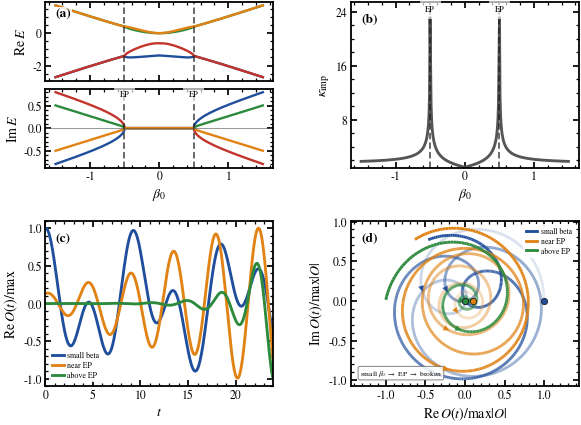
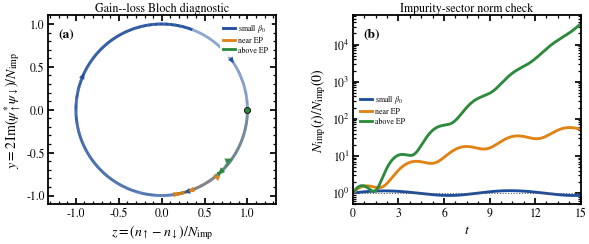
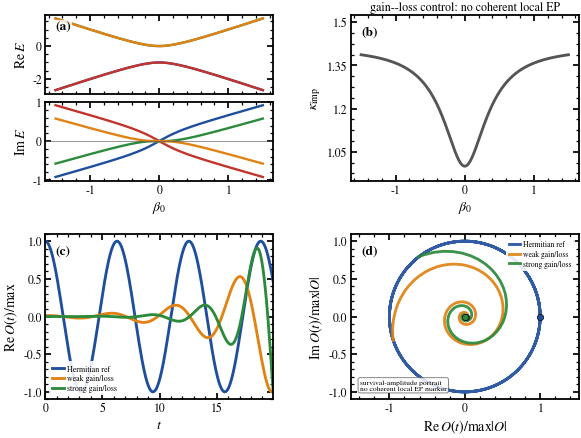

The script that saved these images, in order:
#!/usr/bin/env python3
"""Generate the retained frozen-kernel PRB Figs. 1, 2, and S1.

This executable is deliberately limited to the four-state eigenvalue,
condition-number, survival-amplitude, and Bloch diagnostics retained in v2.
It does not implement a physical density of states, an RG flow, or a Bethe
root/phase diagram. Those calculations have separate causal and algebraic
gates under ``reproducibility/``.

The frozen convention is

    eps_xi = -1, U = 2, r = 1,
    Gamma_PT = c_gamma |beta0|,
    Delta_eff = delta0 + c_delta |beta0|,
    V_eff = c_V |beta0|,

with ``c_gamma=1``, ``delta0=0.375``, ``c_delta=0.25``, and
``c_V=1.5``. The exact local-core condition is therefore
``|beta0|=delta0/(c_gamma-c_delta)=0.5``.
"""

from __future__ import annotations

import argparse
import math
import os
from dataclasses import dataclass, field
from datetime import datetime, timezone
from pathlib import Path

os.environ.setdefault("MPLCONFIGDIR", "/tmp/ptdirac_matplotlib")

import matplotlib as mpl

mpl.use("Agg")
import matplotlib.pyplot as plt
import numpy as np
from matplotlib import ticker
from matplotlib.collections import LineCollection
from matplotlib.lines import Line2D
from scipy.linalg import expm
from scipy.optimize import linear_sum_assignment


@dataclass
class ModelParams:
    eps_xi: float = -1.0
    U: float = 2.0
    beta_values: np.ndarray = field(
        default_factory=lambda: np.linspace(-1.5, 1.5, 401)
    )
    lambda_soc: float = math.pi / 4.0
    c_gamma: float = 1.0
    c_delta: float = 0.25
    delta0: float = 0.375
    c_hybridization: float = 1.5
    impurity_zeeman: float = 0.0
    condensate_amplitude: float = 1.0
    fig1_left_scale: float = 0.10
    fig1_right_scale: float = 1.50
    phase_common_norm: bool = False


P = ModelParams()

COL_W = 3.375
FULL_W = 6.875
COLORS = {
    "blue": "#1f4e9c",
    "red": "#c2342c",
    "green": "#2c8a3d",
    "orange": "#e08214",
    "grey": "#555555",
    "black": "#1a1a1a",
}
LW_MAIN = 2.05
LW_SECONDARY = 1.70
LW_AUX = 1.15
LW_GUIDE = 0.75
LW_SPINE = 1.30
FIXED_TIME = datetime(2026, 7, 30, 12, 0, 0, tzinfo=timezone.utc)


def set_style() -> None:
    mpl.rcParams.update(
        {
            "font.family": "serif",
            "font.serif": [
                "Times New Roman",
                "Times",
                "STIXGeneral",
                "DejaVu Serif",
            ],
            "mathtext.fontset": "stix",
            "font.size": 9.0,
            "axes.labelsize": 10.0,
            "axes.titlesize": 8.6,
            "xtick.labelsize": 8.4,
            "ytick.labelsize": 8.4,
            "legend.fontsize": 6.4,
            "axes.linewidth": 1.35,
            "lines.linewidth": LW_MAIN,
            "xtick.direction": "in",
            "ytick.direction": "in",
            "xtick.top": True,
            "ytick.right": True,
            "xtick.major.size": 4.6,
            "ytick.major.size": 4.6,
            "xtick.minor.size": 2.4,
            "ytick.minor.size": 2.4,
            "xtick.major.width": 1.25,
            "ytick.major.width": 1.25,
            "xtick.minor.width": 0.9,
            "ytick.minor.width": 0.9,
            "xtick.major.pad": 2.4,
            "ytick.major.pad": 2.4,
            "axes.labelpad": 2.6,
            "legend.frameon": False,
            "legend.handlelength": 1.45,
            "legend.handletextpad": 0.45,
            "legend.labelspacing": 0.23,
            "figure.dpi": 220,
            "savefig.dpi": 600,
            "savefig.bbox": "tight",
            "savefig.pad_inches": 0.025,
            "pdf.fonttype": 42,
            "ps.fonttype": 42,
        }
    )


def gauge_tbeta(beta0: float) -> float:
    """Return the gauge-invariant frozen control |beta0| r."""
    return abs(float(beta0)) * float(P.condensate_amplitude)


def channel_scales(beta0: float, flip: bool) -> tuple[float, float, float]:
    tbeta = gauge_tbeta(beta0)
    gamma_pt = P.c_gamma * tbeta
    coherent = P.delta0 + P.c_delta * tbeta if flip else 0.0
    hybridization = P.c_hybridization * tbeta
    return gamma_pt, coherent, hybridization


def build_kernel(beta0: float, k: float = 0.0, flip: bool = True) -> np.ndarray:
    """Return the gauge-fixed four-state frozen kernel."""
    gamma_pt, coherent, hybridization = channel_scales(beta0, flip)
    bath_plus = k * k + P.lambda_soc * k
    bath_minus = k * k - P.lambda_soc * k
    vertex = hybridization / math.sqrt(2.0)
    return np.array(
        [
            [
                P.eps_xi + P.impurity_zeeman + 1j * gamma_pt,
                coherent,
                vertex,
                vertex,
            ],
            [
                coherent,
                P.eps_xi - P.impurity_zeeman - 1j * gamma_pt,
                vertex,
                -vertex,
            ],
            [vertex, vertex, bath_plus, 0.0],
            [vertex, -vertex, 0.0, bath_minus],
        ],
        dtype=complex,
    )


def eigenvector_condition_number(
    matrix: np.ndarray,
) -> tuple[float, np.ndarray]:
    eigenvalues, right = np.linalg.eig(matrix)
    try:
        inverse = np.linalg.inv(right)
        condition = np.linalg.cond(right)
    except np.linalg.LinAlgError:
        inverse = np.linalg.pinv(right)
        condition = np.linalg.norm(right, 2) * np.linalg.norm(inverse, 2)
    return float(np.real(condition)), eigenvalues


def match_branches(current: np.ndarray, previous: np.ndarray) -> np.ndarray:
    cost = np.abs(current[None, :] - previous[:, None]) ** 2
    _, columns = linear_sum_assignment(cost)
    return current[columns]


def branch_sweep(beta_values: np.ndarray, flip: bool) -> dict[str, np.ndarray]:
    beta_values = np.asarray(beta_values, dtype=float)
    positive = beta_values[beta_values >= 0.0]
    negative = beta_values[beta_values < 0.0][::-1]

    def one_branch(values: np.ndarray) -> tuple[np.ndarray, np.ndarray]:
        spectra: list[np.ndarray] = []
        conditions: list[float] = []
        previous: np.ndarray | None = None
        for beta0 in values:
            condition, eigenvalues = eigenvector_condition_number(
                build_kernel(float(beta0), flip=flip)
            )
            if previous is None:
                eigenvalues = eigenvalues[np.argsort(np.real(eigenvalues))]
            else:
                eigenvalues = match_branches(eigenvalues, previous)
            previous = eigenvalues.copy()
            spectra.append(eigenvalues)
            conditions.append(condition)
        return np.asarray(spectra), np.asarray(conditions)

    positive_spectrum, positive_condition = one_branch(positive)
    negative_spectrum, negative_condition = one_branch(negative)
    spectrum = np.vstack([negative_spectrum[::-1], positive_spectrum])
    condition = np.concatenate(
        [negative_condition[::-1], positive_condition]
    )
    return {
        "betas": beta_values,
        "real": np.real(spectrum),
        "imag": np.imag(spectrum),
        "condition": condition,
    }


def exact_core_ep() -> float | None:
    denominator = P.c_gamma - P.c_delta
    if abs(P.impurity_zeeman) > 1.0e-14 or abs(denominator) < 1.0e-14:
        return None
    beta_ep = P.delta0 / denominator
    return float(beta_ep) if beta_ep > 0.0 else None


def plotted_ep(beta_values: np.ndarray, flip: bool) -> float | None:
    if not flip:
        return None
    exact = exact_core_ep()
    if exact is None:
        return None
    positive = beta_values >= 0.0
    index = np.argmin(np.abs(beta_values[positive] - exact))
    return float(beta_values[positive][index])


def choose_trajectory_betas(
    beta_values: np.ndarray, beta_ep: float | None, flip: bool
) -> list[float]:
    if not flip:
        return [0.0, 0.25, 0.50]
    reference = 0.50 if beta_ep is None else float(beta_ep)
    targets = [
        P.fig1_left_scale * reference,
        reference,
        P.fig1_right_scale * reference,
    ]
    return [
        float(beta_values[np.argmin(np.abs(beta_values - target))])
        for target in targets
    ]


def estimate_time_window(beta0: float, flip: bool) -> tuple[float, float]:
    eigenvalues = np.linalg.eigvals(build_kernel(beta0, flip=flip))
    ordered = sorted(eigenvalues, key=lambda value: abs(value.imag))
    real_splitting = abs(ordered[0].real - ordered[1].real)
    minimum_imaginary = min(abs(value.imag) for value in ordered)
    if real_splitting > 0.05:
        maximum = 2.5 * 2.0 * math.pi / real_splitting
    elif minimum_imaginary > 1.0e-4:
        maximum = 2.5 * 3.0 / max(minimum_imaginary, 1.0e-4)
    else:
        maximum = 20.0
    maximum = float(np.clip(maximum, 5.0, 35.0))
    return maximum, maximum / 350.0


def survival_amplitude(
    beta0: float,
    flip: bool,
    maximum_time: float | None = None,
    step: float | None = None,
) -> tuple[np.ndarray, np.ndarray]:
    if maximum_time is None or step is None:
        maximum_time, step = estimate_time_window(beta0, flip)
    times = np.arange(0.0, maximum_time, step)
    matrix = build_kernel(beta0, flip=flip)
    initial = np.zeros(4, dtype=complex)
    initial[0] = 1.0
    values = np.array(
        [
            initial.conj() @ (expm(-1j * matrix * time) @ initial)
            for time in times
        ]
    )
    return times, values


def gain_loss_bloch(
    beta0: float, times: np.ndarray, flip: bool = True
) -> tuple[np.ndarray, np.ndarray, np.ndarray]:
    matrix = build_kernel(beta0, flip=flip)
    initial = np.zeros(4, dtype=complex)
    initial[0] = 1.0
    z_values: list[float] = []
    y_values: list[float] = []
    norms: list[float] = []
    for time in times:
        state = expm(-1j * matrix * float(time)) @ initial
        up, down = state[0], state[1]
        n_up, n_down = abs(up) ** 2, abs(down) ** 2
        norm = max(float(n_up + n_down), 1.0e-30)
        z_values.append(float((n_up - n_down) / norm))
        y_values.append(float(2.0 * np.imag(np.conj(up) * down) / norm))
        norms.append(norm)
    return np.asarray(z_values), np.asarray(y_values), np.asarray(norms)


def interpolate_complex(
    times: np.ndarray, values: np.ndarray, grid: np.ndarray
) -> np.ndarray:
    order = np.argsort(times)
    times = np.asarray(times, dtype=float)[order]
    values = np.asarray(values, dtype=complex)[order]
    return np.interp(grid, times, values.real) + 1j * np.interp(
        grid, times, values.imag
    )


def thicken(axis) -> None:
    for spine in axis.spines.values():
        spine.set_linewidth(LW_SPINE)
    axis.minorticks_on()


def tag(axis, text: str, x: float = 0.045, y: float = 0.93) -> None:
    axis.text(
        x,
        y,
        text,
        transform=axis.transAxes,
        fontsize=9.6,
        fontweight="bold",
        va="top",
        ha="left",
        zorder=30,
        bbox={"fc": "white", "ec": "none", "alpha": 0.82, "pad": 0.35},
    )


def annotate_ep(
    axis, beta_ep: float | None, beta_values: np.ndarray, label: bool
) -> None:
    if beta_ep is None or not np.isfinite(beta_ep):
        return
    lower, upper = float(np.min(beta_values)), float(np.max(beta_values))
    for location in sorted({float(beta_ep), -float(beta_ep)}):
        if lower <= location <= upper:
            axis.axvline(
                location,
                color=COLORS["black"],
                ls=(0, (4, 2)),
                lw=LW_AUX,
                alpha=0.80,
                zorder=2,
            )
            if label:
                axis.text(
                    location,
                    0.98,
                    "EP",
                    transform=axis.get_xaxis_transform(),
                    ha="center",
                    va="top",
                    fontsize=6.0,
                    bbox={"fc": "white", "ec": "none", "alpha": 0.65},
                )


def fade_plot(axis, x: np.ndarray, y: np.ndarray, color: str) -> None:
    points = np.array([x, y]).T.reshape(-1, 1, 2)
    segments = np.concatenate([points[:-1], points[1:]], axis=1)
    rgba = np.zeros((len(segments), 4))
    rgba[:, :3] = mpl.colors.to_rgb(color)
    rgba[:, 3] = np.linspace(0.12, 1.0, len(segments))
    axis.add_collection(
        LineCollection(segments, colors=rgba, linewidths=LW_MAIN, zorder=3)
    )
    axis.autoscale_view()


def add_arrows(
    axis, x: np.ndarray, y: np.ndarray, color: str, count: int = 3
) -> None:
    length = len(x)
    for index in np.linspace(
        int(0.12 * length), int(0.88 * length), count
    ).astype(int):
        if 0 < index < length - 1:
            axis.annotate(
                "",
                xy=(x[index + 1], y[index + 1]),
                xytext=(x[index - 1], y[index - 1]),
                arrowprops={
                    "arrowstyle": "-|>",
                    "color": color,
                    "lw": 0.1,
                    "mutation_scale": 10.0,
                    "alpha": 0.97,
                },
                zorder=6,
            )


def save_curve(
    out: Path, name: str, x: np.ndarray, y: np.ndarray, header: str
) -> None:
    np.savetxt(
        out / f"{name}.dat",
        np.column_stack([np.asarray(x, float), np.asarray(y, float)]),
        header=header,
    )


def save_figure(figure, out: Path, name: str) -> None:
    figure.savefig(
        out / f"{name}.pdf",
        metadata={
            "Title": f"Driven-Dirac impurity retained frozen-kernel {name}",
            "Author": "Driven-Dirac impurity reproducibility pipeline",
            "CreationDate": FIXED_TIME,
            "ModDate": FIXED_TIME,
        },
    )
    figure.savefig(
        out / f"{name}.png",
        metadata={"Software": "Driven-Dirac impurity retained frozen-kernel generator"},
    )
    plt.close(figure)
    print(f"  wrote {name}.pdf / {name}.png")


def make_main_figure(
    out: Path,
    flip: bool,
    name: str,
    labels: list[str],
    time_maximum: float | None,
    time_points: int,
) -> None:
    sweep = branch_sweep(P.beta_values, flip)
    betas = sweep["betas"]
    real = sweep["real"]
    imaginary = sweep["imag"]
    condition = sweep["condition"]
    beta_ep = plotted_ep(betas, flip)

    save_curve(out, f"{name}_kappa", betas, condition, "beta0 kappa_imp")
    for branch in range(real.shape[1]):
        save_curve(
            out,
            f"{name}_ReE{branch + 1}",
            betas,
            real[:, branch],
            f"beta0 ReE{branch + 1}",
        )
        save_curve(
            out,
            f"{name}_ImE{branch + 1}",
            betas,
            imaginary[:, branch],
            f"beta0 ImE{branch + 1}",
        )

    figure = plt.figure(figsize=(COL_W * 2.04, COL_W * 1.48))
    grid_spec = figure.add_gridspec(2, 2, hspace=0.32, wspace=0.34)
    eigen_grid = grid_spec[0, 0].subgridspec(2, 1, hspace=0.10)
    real_axis = figure.add_subplot(eigen_grid[0])
    imaginary_axis = figure.add_subplot(eigen_grid[1], sharex=real_axis)
    colors = [
        COLORS["blue"],
        COLORS["red"],
        COLORS["green"],
        COLORS["orange"],
    ]
    for branch in range(real.shape[1]):
        color = colors[branch % len(colors)]
        real_axis.plot(betas, real[:, branch], color=color, lw=LW_SECONDARY)
        imaginary_axis.plot(
            betas, imaginary[:, branch], color=color, lw=LW_SECONDARY
        )
    annotate_ep(real_axis, beta_ep, betas, False)
    annotate_ep(imaginary_axis, beta_ep, betas, True)
    imaginary_axis.axhline(
        0.0, color=COLORS["grey"], lw=LW_GUIDE, alpha=0.60
    )
    real_axis.set_ylabel(r"$\mathrm{Re}\,E$")
    imaginary_axis.set_ylabel(r"$\mathrm{Im}\,E$")
    imaginary_axis.set_xlabel(r"$\beta_0$")
    plt.setp(real_axis.get_xticklabels(), visible=False)
    thicken(real_axis)
    thicken(imaginary_axis)
    tag(real_axis, "(a)")

    condition_axis = figure.add_subplot(grid_spec[0, 1])
    condition_plot = np.clip(condition, 1.0, None)
    if np.max(condition_plot) < 50.0:
        condition_axis.plot(
            betas, condition_plot, color=COLORS["grey"], lw=LW_MAIN
        )
        condition_axis.set_ylim(0.95, 1.10 * float(np.max(condition_plot)))
        condition_axis.yaxis.set_major_locator(ticker.MaxNLocator(nbins=4))
        condition_axis.yaxis.set_major_formatter(
            ticker.StrMethodFormatter("{x:g}")
        )
    else:
        condition_axis.semilogy(
            betas, condition_plot, color=COLORS["grey"], lw=LW_MAIN
        )
    annotate_ep(condition_axis, beta_ep, betas, True)
    if not flip:
        condition_axis.set_title(
            "gain--loss control: no coherent local EP", pad=3
        )
    condition_axis.set_xlabel(r"$\beta_0$")
    condition_axis.set_ylabel(r"$\kappa_{\mathrm{imp}}$")
    thicken(condition_axis)
    tag(condition_axis, "(b)")

    time_axis = figure.add_subplot(grid_spec[1, 0])
    phase_axis = figure.add_subplot(grid_spec[1, 1])
    trajectory_betas = choose_trajectory_betas(betas, beta_ep, flip)
    trajectory_colors = [
        COLORS["blue"],
        COLORS["orange"],
        COLORS["green"],
    ]
    raw: list[tuple[float, np.ndarray, np.ndarray]] = []
    for beta0 in trajectory_betas:
        requested_maximum = (
            float(time_maximum)
            if time_maximum is not None
            else (24.0 if flip else None)
        )
        requested_step = (
            requested_maximum / 420.0
            if requested_maximum is not None
            else None
        )
        times, values = survival_amplitude(
            beta0, flip, requested_maximum, requested_step
        )
        raw.append((beta0, times, values))

    start = max(float(np.min(times)) for _, times, _ in raw)
    stop_solver = min(float(np.max(times)) for _, times, _ in raw)
    stop = (
        stop_solver
        if time_maximum is None
        else min(float(time_maximum), stop_solver)
    )
    common_times = np.linspace(start, stop, max(int(time_points), 64))
    trajectories = [
        (
            beta0,
            interpolate_complex(times, values, common_times),
        )
        for beta0, times, values in raw
    ]
    common_norm = (
        max(float(np.max(np.abs(values))) for _, values in trajectories)
        if P.phase_common_norm
        else None
    )

    with (out / f"{name}_phase_beta_choices.txt").open(
        "w", encoding="utf-8"
    ) as handle:
        handle.write(
            f"beta_EP = {beta_ep:.12g}\n"
            if beta_ep is not None
            else "beta_EP = none  # gain/loss-only control\n"
        )
        handle.write(f"phase_common_norm = {P.phase_common_norm}\n")
        for index, (beta0, values) in enumerate(trajectories, start=1):
            handle.write(
                f"curve_{index}: beta0 = {beta0:.12g}, "
                f"max_abs_O = {np.max(np.abs(values)):.12g}\n"
            )

    for index, ((beta0, values), color, label) in enumerate(
        zip(trajectories, trajectory_colors, labels), start=1
    ):
        real_values = values.real
        imaginary_values = values.imag
        real_scale = np.max(np.abs(real_values)) or 1.0
        time_axis.plot(
            common_times,
            real_values / real_scale,
            color=color,
            lw=LW_MAIN,
            label=label,
        )
        save_curve(
            out,
            f"{name}_dyn_{index}_beta_{beta0:.4g}",
            common_times,
            real_values / real_scale,
            "t_common normalized_Re_survival_amplitude",
        )
        phase_norm = common_norm or np.max(np.abs(values)) or 1.0
        x, y = real_values / phase_norm, imaginary_values / phase_norm
        if flip:
            fade_plot(phase_axis, x, y, color)
            add_arrows(phase_axis, x, y, color)
        else:
            phase_axis.plot(
                x, y, color=color, lw=LW_MAIN, alpha=0.92, label=label
            )
        phase_axis.plot(
            [x[0]],
            [y[0]],
            "o",
            color=color,
            ms=4.5,
            mec=COLORS["black"],
            mew=0.6,
            zorder=7,
        )
        save_curve(
            out,
            f"{name}_survival_phase_{index}_beta_{beta0:.4g}",
            x,
            y,
            "Re_survival_amplitude_normalized "
            "Im_survival_amplitude_normalized",
        )

    time_axis.set_xlim(common_times[0], common_times[-1])
    time_axis.set_xlabel(r"$t$")
    time_axis.set_ylabel(r"$\mathrm{Re}\,O(t)/\max$")
    time_axis.legend(
        loc="lower left",
        fontsize=5.7,
        frameon=True,
        framealpha=0.88,
        facecolor="white",
        edgecolor="none",
    )
    thicken(time_axis)
    tag(time_axis, "(c)")

    if flip:
        proxies = [
            Line2D(
                [0], [0], color=trajectory_colors[index], lw=LW_MAIN
            )
            for index in range(3)
        ]
        phase_axis.legend(
            proxies,
            labels,
            loc="upper right",
            fontsize=5.5,
            frameon=True,
            framealpha=0.88,
            facecolor="white",
            edgecolor="none",
        )
        note = r"small $\beta_0$ $\rightarrow$ EP $\rightarrow$ broken"
    else:
        phase_axis.legend(
            loc="upper right",
            fontsize=5.5,
            frameon=True,
            framealpha=0.88,
            facecolor="white",
            edgecolor="none",
        )
        note = "survival-amplitude portrait\nno coherent local EP marker"
    phase_axis.text(
        0.04,
        0.05,
        note,
        transform=phase_axis.transAxes,
        ha="left",
        va="bottom",
        fontsize=5.4,
        bbox={
            "boxstyle": "round,pad=0.24",
            "fc": "white",
            "ec": COLORS["grey"],
            "lw": 0.6,
            "alpha": 0.84,
        },
    )
    phase_axis.set_xlabel(r"$\mathrm{Re}\,O(t)/\max|O|$")
    phase_axis.set_ylabel(r"$\mathrm{Im}\,O(t)/\max|O|$")
    phase_axis.set_aspect("equal", adjustable="datalim")
    thicken(phase_axis)
    tag(phase_axis, "(d)")
    save_figure(figure, out, name)


def make_bloch_supplement(out: Path, time_points: int) -> None:
    betas = np.asarray(P.beta_values, dtype=float)
    beta_ep = plotted_ep(betas, True)
    trajectory_betas = choose_trajectory_betas(betas, beta_ep, True)
    labels = [r"small $\beta_0$", r"near EP", r"above EP"]
    colors = [COLORS["blue"], COLORS["orange"], COLORS["green"]]
    maximum_time = 15.0
    times = np.linspace(0.0, maximum_time, max(int(time_points), 64))

    figure = plt.figure(figsize=(FULL_W, 2.45))
    grid_spec = figure.add_gridspec(1, 2, wspace=0.34)
    bloch_axis = figure.add_subplot(grid_spec[0, 0])
    norm_axis = figure.add_subplot(grid_spec[0, 1])
    for index, (beta0, color, label) in enumerate(
        zip(trajectory_betas, colors, labels), start=1
    ):
        z, y, norm = gain_loss_bloch(beta0, times)
        fade_plot(bloch_axis, z, y, color)
        add_arrows(bloch_axis, z, y, color)
        bloch_axis.plot(
            [z[0]],
            [y[0]],
            "o",
            color=color,
            ms=4.2,
            mec=COLORS["black"],
            mew=0.55,
            zorder=7,
        )
        norm_axis.plot(
            times, norm / norm[0], color=color, lw=LW_MAIN, label=label
        )
        save_curve(
            out,
            f"SFig1_bloch_{index}_beta_{beta0:.4g}",
            z,
            y,
            "z=(n_up-n_down)/(n_up+n_down) "
            "y=2Im(up*_down)/(n_up+n_down)",
        )
        save_curve(
            out,
            f"SFig1_Nimp_{index}_beta_{beta0:.4g}",
            times,
            norm / norm[0],
            "t_common N_imp(t)/N_imp(0)",
        )

    bloch_axis.set_xlabel(r"$z=(n_\uparrow-n_\downarrow)/N_{\rm imp}$")
    bloch_axis.set_ylabel(
        r"$y=2\,\mathrm{Im}(\psi_\uparrow^*\psi_\downarrow)/N_{\rm imp}$"
    )
    bloch_axis.set_aspect("equal", adjustable="datalim")
    bloch_axis.legend(
        [Line2D([0], [0], color=color, lw=LW_MAIN) for color in colors],
        labels,
        loc="upper right",
        fontsize=5.7,
        frameon=True,
        framealpha=0.88,
        facecolor="white",
        edgecolor="none",
    )
    thicken(bloch_axis)
    tag(bloch_axis, "(a)")
    bloch_axis.set_title("Gain--loss Bloch diagnostic", pad=3)

    norm_axis.axhline(1.0, color=COLORS["grey"], lw=LW_GUIDE, ls=":")
    norm_axis.set_xlabel(r"$t$")
    norm_axis.set_ylabel(r"$N_{\rm imp}(t)/N_{\rm imp}(0)$")
    norm_axis.set_yscale("log")
    norm_axis.set_xlim(0.0, maximum_time)
    norm_axis.set_xticks([0, 3, 6, 9, 12, 15])
    norm_axis.legend(
        loc="best",
        fontsize=5.7,
        frameon=True,
        framealpha=0.88,
        facecolor="white",
        edgecolor="none",
    )
    thicken(norm_axis)
    tag(norm_axis, "(b)")
    norm_axis.set_title("Impurity-sector norm check", pad=3)
    save_figure(figure, out, "SFig1_bloch_diagnostic")


def write_captions(out: Path) -> None:
    text = r"""
% Captions for the retained frozen-kernel Figs. 1, 2, and S1.

\caption{Full coherent impurity kernel. (a) Real and imaginary parts of the four eigenvalues of the projected $4\times4$ non-Hermitian kernel versus $\beta_0$. (b) Impurity eigenvector condition number $\kappa_{\rm imp}$. (c) Representative survival-amplitude dynamics below, near, and above the EP. (d) The corresponding phase portraits.}

\caption{Gain--loss-only control. (a) Four eigenvalue branches with the coherent spin-flip channel removed. (b) $\kappa_{\rm imp}$ shows no coherent local EP marker. (c) Dynamics and (d) survival-amplitude portrait in the same convention as Fig.~1.}
""".strip()
    (out / "captions.tex").write_text(text + "\n", encoding="utf-8")


def run(
    out: Path,
    which: str,
    time_maximum: float | None,
    time_points: int,
) -> None:
    set_style()
    out.mkdir(parents=True, exist_ok=True)
    print(f"Writing figures to: {out}")
    print(
        f"Convention: eps_xi=-U/2={-P.U / 2:.1f}, U={P.U}, "
        f"exact local EP beta0={exact_core_ep()}"
    )
    if which in ("all", "fig1"):
        make_main_figure(
            out,
            True,
            "Fig1",
            ["small beta", "near EP", "above EP"],
            time_maximum,
            time_points,
        )
        make_bloch_supplement(out, time_points)
    if which in ("all", "fig2"):
        make_main_figure(
            out,
            False,
            "Fig2",
            ["Hermitian ref", "weak gain/loss", "strong gain/loss"],
            time_maximum,
            time_points,
        )
    write_captions(out)


def main() -> None:
    parser = argparse.ArgumentParser(
        description="Generate retained frozen-kernel PRB Figs. 1, 2, and S1."
    )
    parser.add_argument("--out", type=Path, default=Path("frozen_kernel_output"))
    parser.add_argument(
        "--which", choices=("all", "fig1", "fig2"), default="all"
    )
    parser.add_argument("--time-tmax", type=float, default=None)
    parser.add_argument("--time-points", type=int, default=900)
    parser.add_argument(
        "--fig1-left-scale", type=float, default=P.fig1_left_scale
    )
    parser.add_argument(
        "--fig1-right-scale", type=float, default=P.fig1_right_scale
    )
    parser.add_argument("--phase-common-norm", action="store_true")
    parser.add_argument("--lambda-k", type=float, default=None)
    args = parser.parse_args()
    if args.lambda_k is not None:
        P.lambda_soc = float(args.lambda_k)
    P.fig1_left_scale = float(args.fig1_left_scale)
    P.fig1_right_scale = float(args.fig1_right_scale)
    P.phase_common_norm = bool(args.phase_common_norm)
    run(args.out, args.which, args.time_tmax, args.time_points)


if __name__ == "__main__":
    main()
